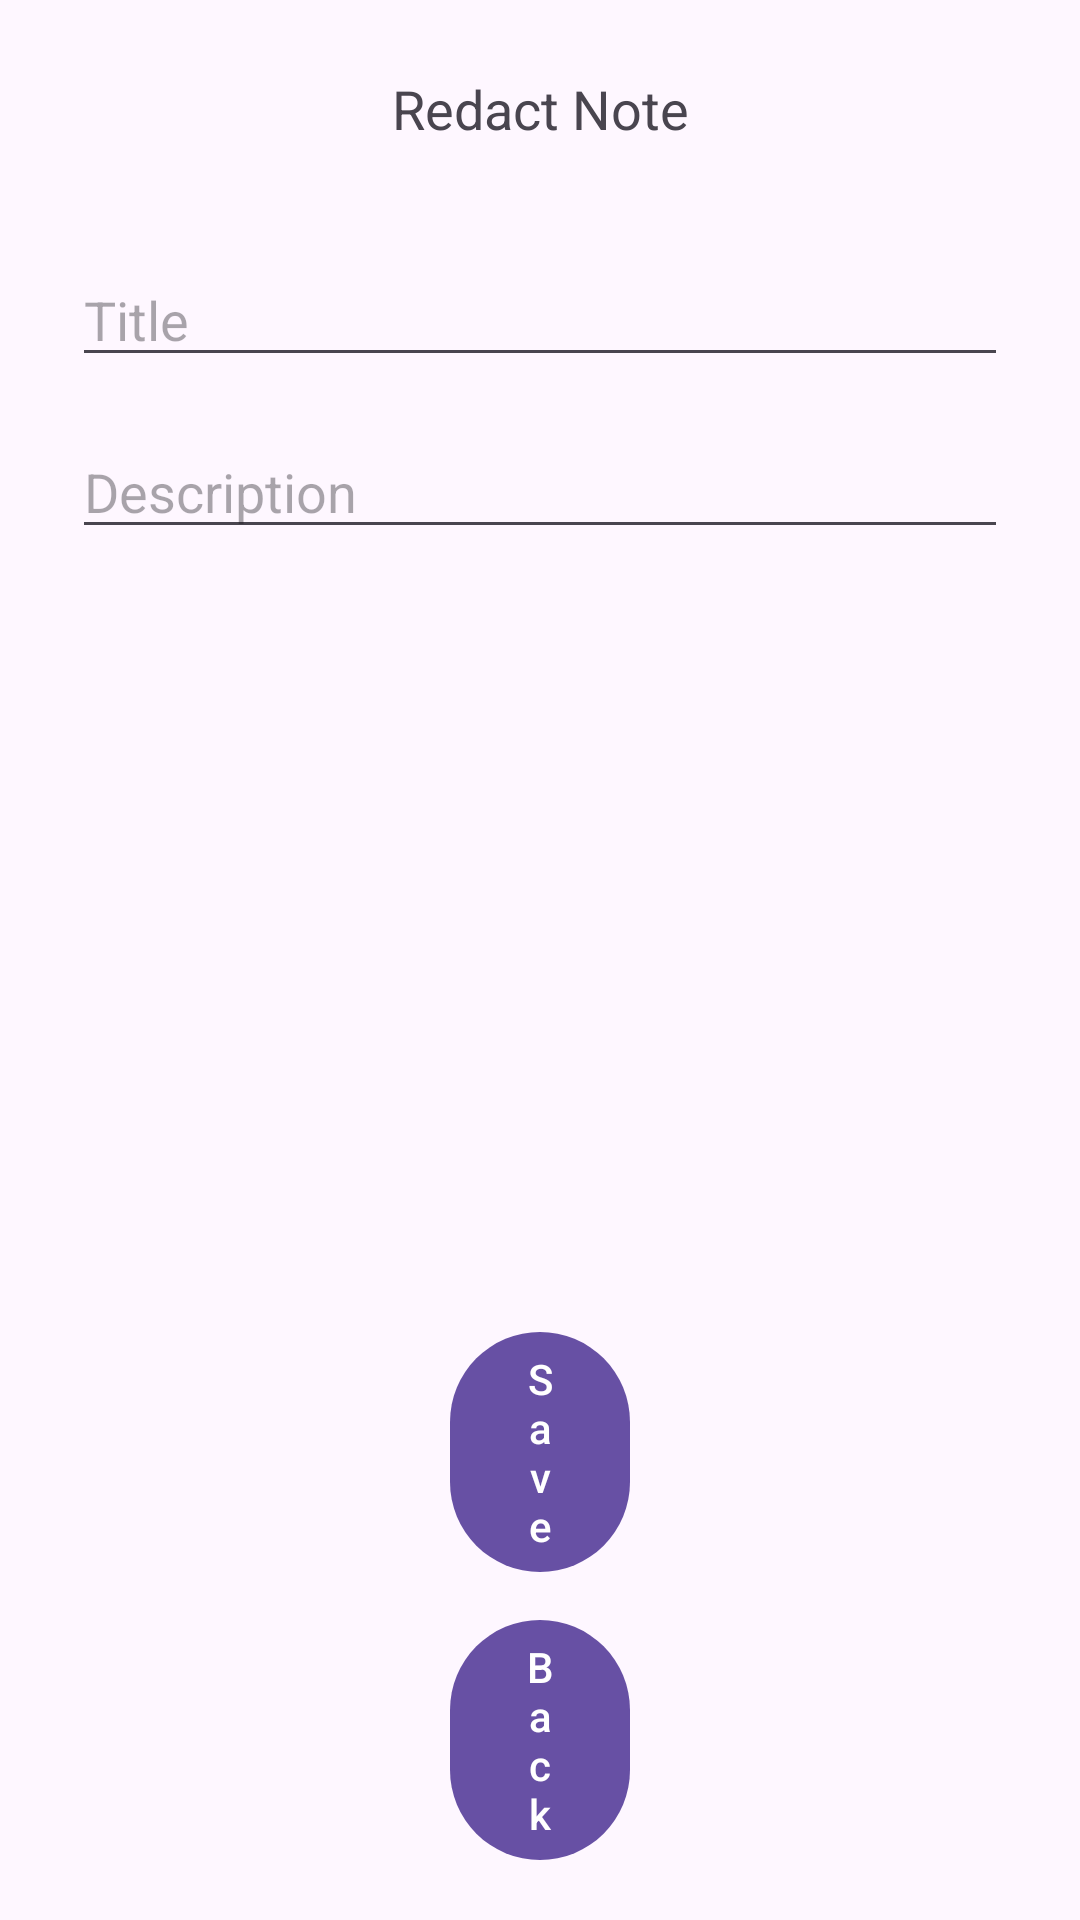

This screen was rendered from an Android layout file. Write that file and the resources it references.
<!-- AndroidManifest.xml: application theme Theme.RoomSQlWorkBeatch -->
<!-- res/layout/fragment_redact.xml -->
<?xml version="1.0" encoding="utf-8"?>
<androidx.constraintlayout.widget.ConstraintLayout xmlns:android="http://schemas.android.com/apk/res/android"
    xmlns:tools="http://schemas.android.com/tools"
    android:layout_width="match_parent"
    android:layout_height="match_parent"
    xmlns:app="http://schemas.android.com/apk/res-auto"
    tools:context=".redact.RedactFragment">

    <TextView
        android:id="@+id/tvRedact"
        android:layout_width="wrap_content"
        android:layout_height="wrap_content"
        android:layout_marginTop="24dp"
        android:text="Redact Note"

        android:textSize="18dp"
        app:layout_constraintEnd_toEndOf="parent"
        app:layout_constraintStart_toStartOf="parent"
        app:layout_constraintTop_toTopOf="parent" />

    <EditText
        android:id="@+id/etRedactTitle"
        android:layout_width="match_parent"
        android:layout_height="wrap_content"
        android:layout_marginStart="24dp"
        android:layout_marginTop="36dp"
        android:layout_marginEnd="24dp"
        android:hint="Title"
        app:layout_constraintEnd_toEndOf="parent"
        app:layout_constraintHorizontal_bias="0.0"
        app:layout_constraintStart_toStartOf="parent"
        app:layout_constraintTop_toBottomOf="@+id/tvRedact" />

    <EditText
        android:id="@+id/etRedactDescript"
        android:layout_width="match_parent"
        android:layout_height="wrap_content"
        android:layout_marginStart="24dp"
        android:layout_marginTop="16dp"
        android:layout_marginEnd="24dp"
        android:hint="Description"
        app:layout_constraintEnd_toEndOf="parent"
        app:layout_constraintHorizontal_bias="0.0"
        app:layout_constraintStart_toStartOf="parent"
        app:layout_constraintTop_toBottomOf="@+id/etRedactTitle" />

    <com.google.android.material.button.MaterialButton
        android:id="@+id/bSaveUpdate"
        android:layout_width="match_parent"
        android:layout_height="wrap_content"
        android:layout_marginStart="150dp"
        android:layout_marginEnd="150dp"
        android:layout_marginBottom="8dp"
        android:text="Save"
        app:layout_constraintBottom_toTopOf="@+id/bBackDet"
        app:layout_constraintEnd_toEndOf="parent"
        app:layout_constraintStart_toStartOf="parent" />

    <com.google.android.material.button.MaterialButton
        android:id="@+id/bBackDet"
        android:layout_width="match_parent"
        android:layout_height="wrap_content"
        android:layout_marginStart="150dp"
        android:layout_marginEnd="150dp"
        android:layout_marginBottom="16dp"
        android:text="Back"
        app:layout_constraintBottom_toBottomOf="parent"
        app:layout_constraintEnd_toEndOf="parent"
        app:layout_constraintStart_toStartOf="parent" />

</androidx.constraintlayout.widget.ConstraintLayout>
<!-- resources referenced by this layout -->
<resources>
  <style name="Theme.RoomSQlWorkBeatch" parent="Base.Theme.RoomSQlWorkBeatch" />
  <style name="Base.Theme.RoomSQlWorkBeatch" parent="Theme.Material3.DayNight.NoActionBar">
          
          
      </style>
</resources>
